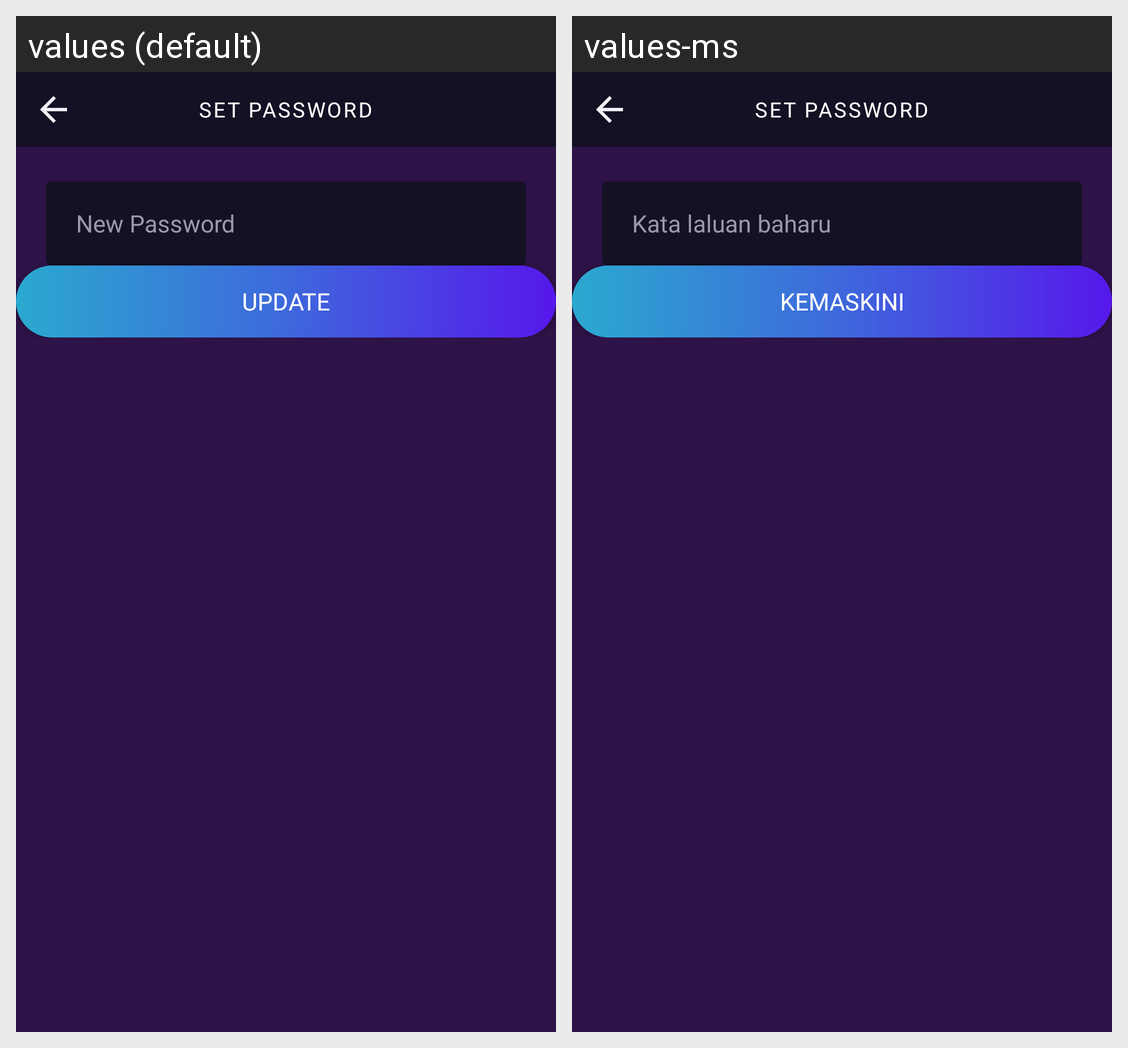

Strings drawn on this Android screen and how each of the app's shown locales translates them:
Android screen res/layout/activity_set_password.xml rendered under 2 locales, left to right: values (default), values-ms. Device: Nexus 5 (rendered at 1080×1920; each locale shown at half size, 540×960, under a caption strip naming it); theme MyMaterialTheme.
Strings drawn on this screen, with the default value and each locale's value (text and hints the layout hard-codes, and strings that could not be matched under every locale, appear in the picture but are not listed):

set_password
  values: Set Password
  values-ms: Set Password

new_psw
  values: New Password
  values-ms: Kata laluan baharu

update
  values: Update
  values-ms: KEMASKINI
